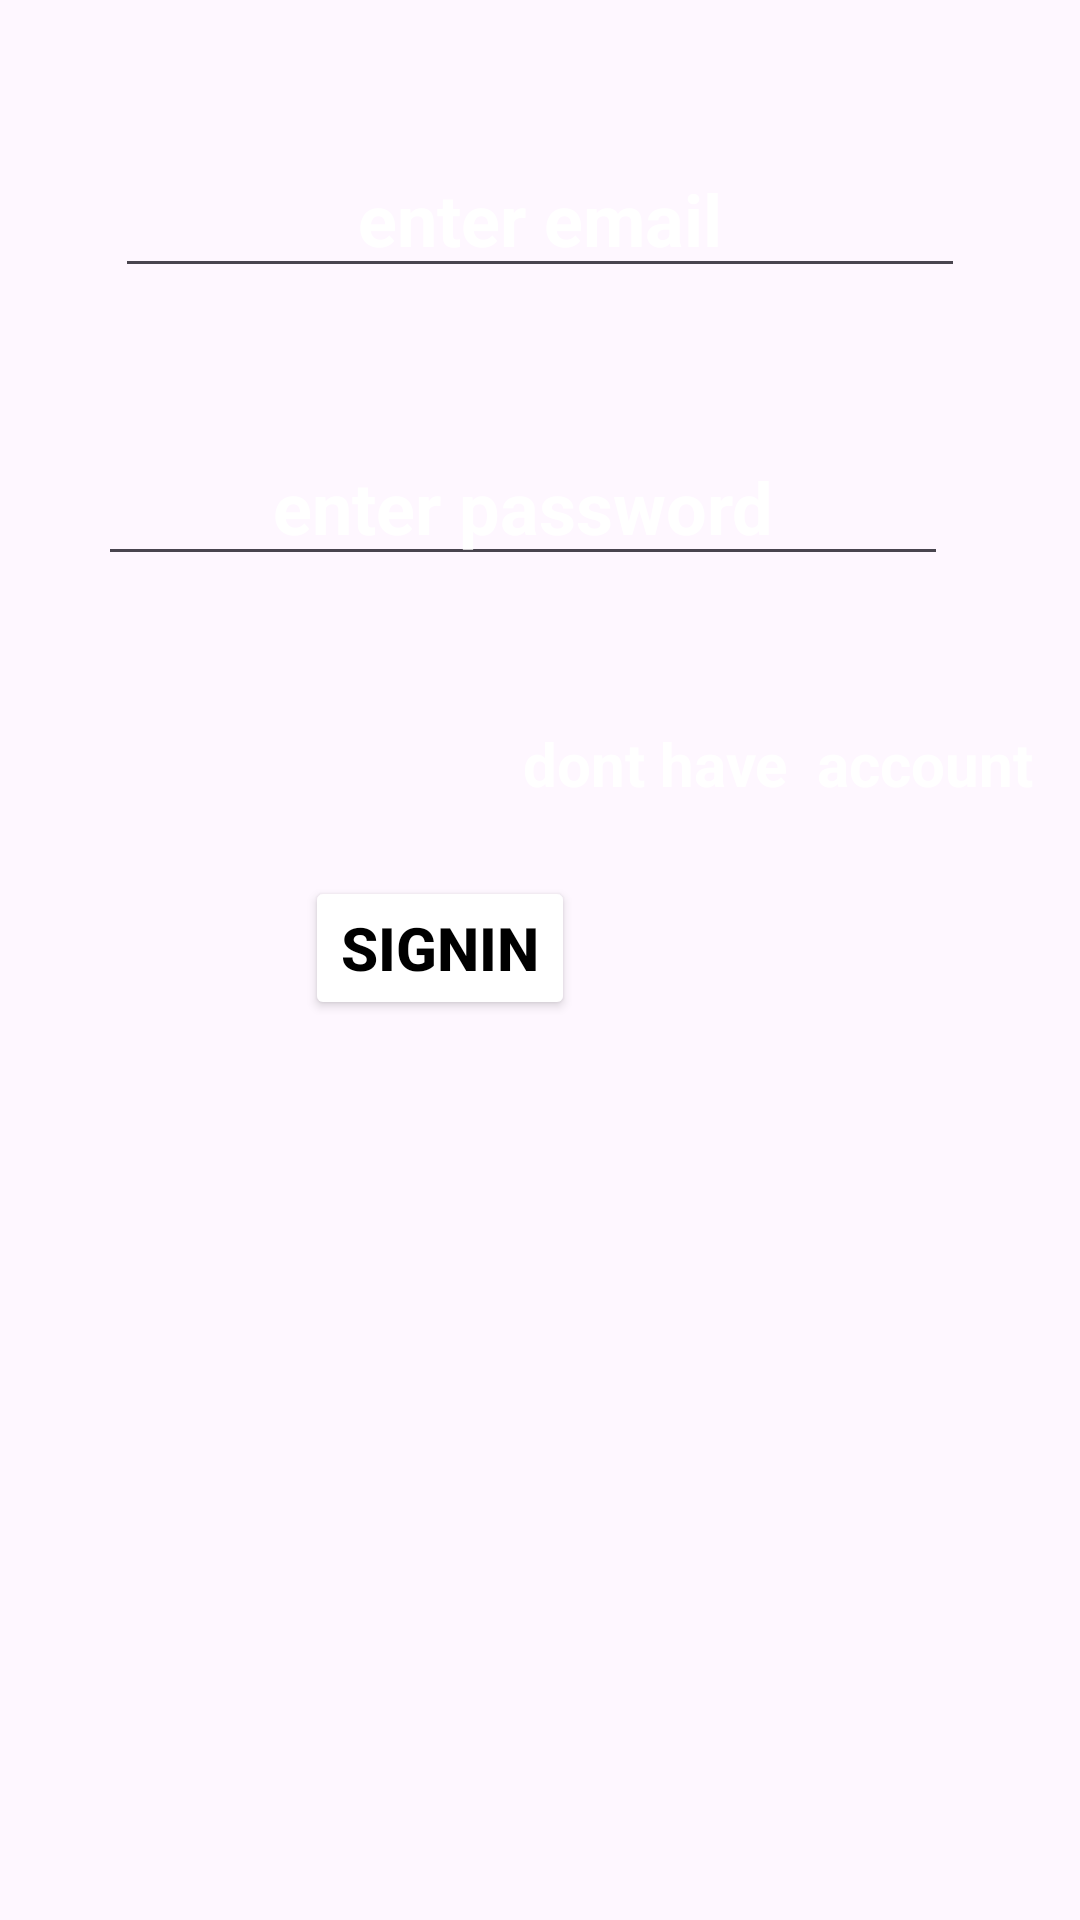

Produce the Android XML layout that renders to this screen, including the resource entries it uses.
<!-- AndroidManifest.xml: application theme Theme.AdminBlinkit -->
<!-- res/layout/activity_signin.xml -->
<?xml version="1.0" encoding="utf-8"?>
<androidx.constraintlayout.widget.ConstraintLayout xmlns:android="http://schemas.android.com/apk/res/android"
    xmlns:app="http://schemas.android.com/apk/res-auto"
    xmlns:tools="http://schemas.android.com/tools"
    android:id="@+id/main2"
    android:layout_width="match_parent"
    android:layout_height="match_parent"
    android:background="@drawable/signin3"
    tools:context=".Authentication.Signin">


    <EditText
        android:id="@+id/enemail2"
        android:layout_width="wrap_content"
        android:layout_height="wrap_content"
        android:ems="10"
        android:hint="enter email"
        android:textColorHint="@color/white"
        android:textStyle="bold"
        android:gravity="center"
        android:inputType="textEmailAddress"
        android:textSize="24sp"
        app:layout_constraintBottom_toTopOf="@+id/enpass2"
        app:layout_constraintEnd_toEndOf="parent"
        app:layout_constraintStart_toStartOf="parent"
        app:layout_constraintTop_toTopOf="parent" />

    <EditText
        android:id="@+id/enpass2"
        android:layout_width="wrap_content"
        android:layout_height="wrap_content"
        android:layout_marginBottom="100dp"
        android:textColorHint="@color/white"
        android:textStyle="bold"
        android:gravity="center"
        android:ems="10"
        android:hint="enter password"
        android:inputType="textPassword"
        android:textSize="24sp"
        app:layout_constraintBottom_toTopOf="@+id/signin"
        app:layout_constraintEnd_toEndOf="parent"
        app:layout_constraintHorizontal_bias="0.428"
        app:layout_constraintStart_toStartOf="parent" />

    <com.airbnb.lottie.LottieAnimationView
        android:id="@+id/admin2"
        android:layout_width="match_parent"
        android:layout_height="400dp"
        android:layout_marginTop="140dp"
        android:contentDescription="Signup Animation"
        android:visibility="gone"
        app:layout_constraintEnd_toEndOf="parent"
        app:layout_constraintHorizontal_bias="0.0"
        app:layout_constraintStart_toStartOf="parent"
        app:layout_constraintTop_toTopOf="parent"
        app:lottie_autoPlay="true"
        app:lottie_loop="true"
        app:lottie_rawRes="@raw/load" />

    <TextView
        android:id="@+id/dontaccount"
        android:layout_width="wrap_content"
        android:layout_height="wrap_content"
        android:layout_marginBottom="24dp"
        android:text="dont have  account "
        android:textSize="20sp"
        android:textColor="@color/white"
        android:textStyle="bold"
        app:layout_constraintBottom_toTopOf="@+id/signin"
        app:layout_constraintEnd_toEndOf="parent"
        app:layout_constraintHorizontal_bias="0.944"
        app:layout_constraintStart_toStartOf="parent" />

    <Button
        android:id="@+id/signin"
        android:layout_width="wrap_content"
        android:layout_height="wrap_content"
        android:layout_marginBottom="300dp"
        android:backgroundTint="@color/white"
        android:text="Signin"
        android:textStyle="bold"
        android:textSize="20sp"

        android:textColor="@color/black"
        app:layout_constraintBottom_toBottomOf="parent"
        app:layout_constraintEnd_toEndOf="parent"
        app:layout_constraintHorizontal_bias="0.377"
        app:layout_constraintStart_toStartOf="parent" />

</androidx.constraintlayout.widget.ConstraintLayout>
<!-- resources referenced by this layout -->
<resources>
  <color name="black">#FF000000</color>
  <color name="white">#FFFFFFFF</color>
  <style name="Theme.AdminBlinkit" parent="Base.Theme.AdminBlinkit" />
  <style name="Base.Theme.AdminBlinkit" parent="Theme.Material3.DayNight.NoActionBar">
          
          <item name="itemIconTint">@null</item>
          <item name="itemTextColor">@null</item>
      </style>
</resources>
